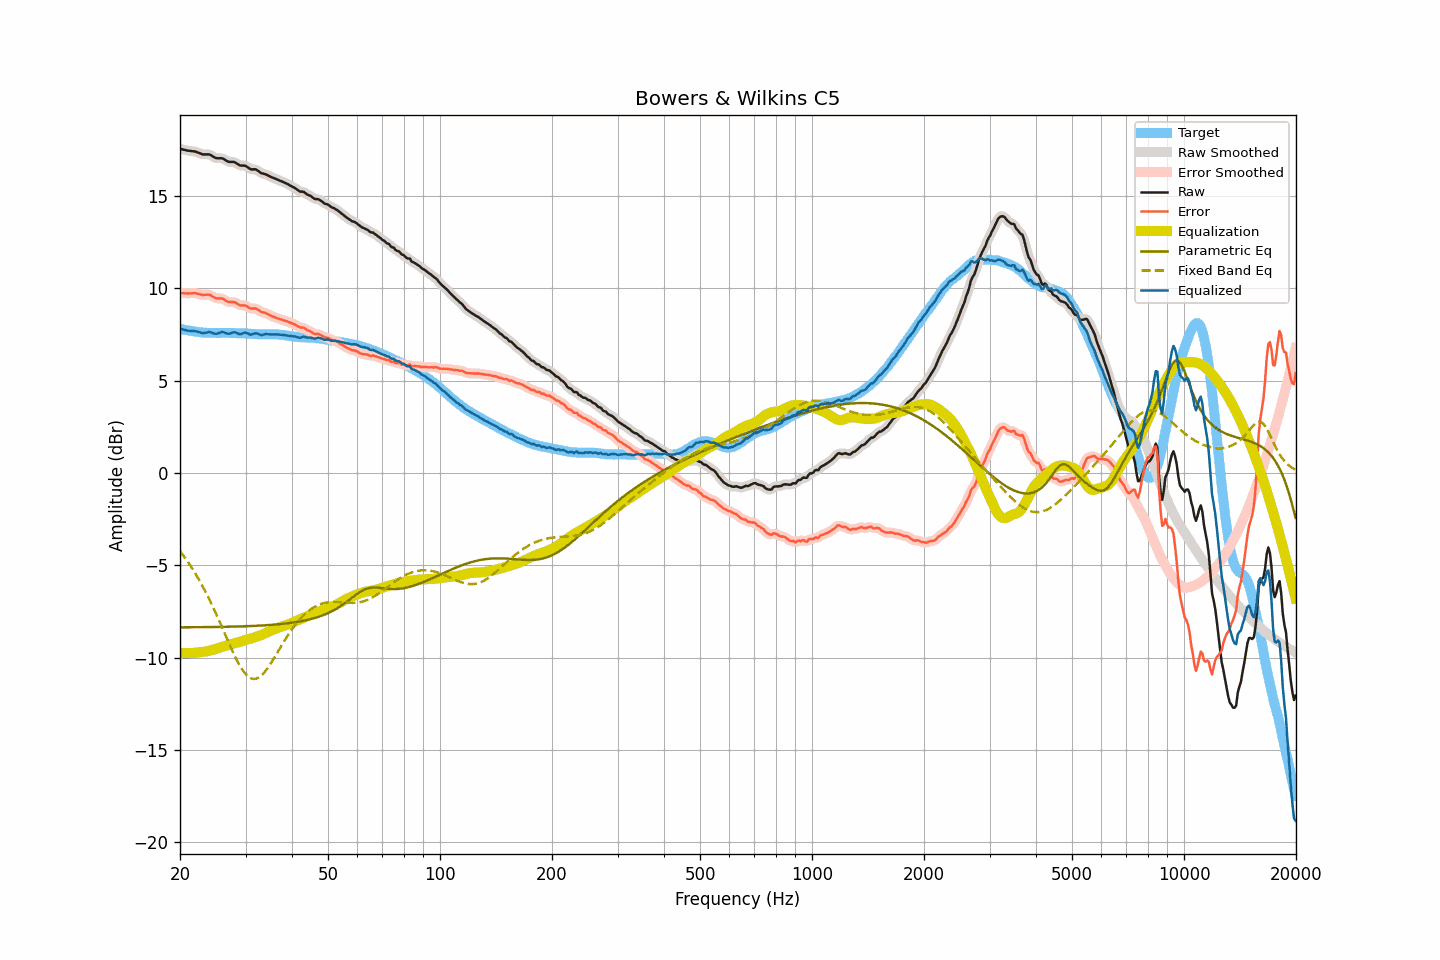

The table this chart was drawn from, first rows:
frequency, raw, smoothed, error, error_smoothed, equalization, parametric_eq, fixed_band_eq, equalized_raw, equalized_smoothed, target
20.00, 17.56, 17.56, 9.75, 9.75, -9.74, -8.35, -4.22, 7.83, 7.83, 7.82
20.20, 17.54, 17.54, 9.75, 9.75, -9.74, -8.35, -4.34, 7.80, 7.80, 7.80
20.40, 17.52, 17.52, 9.75, 9.74, -9.75, -8.35, -4.45, 7.78, 7.78, 7.78
20.61, 17.50, 17.50, 9.74, 9.74, -9.75, -8.35, -4.57, 7.76, 7.75, 7.77
20.81, 17.48, 17.48, 9.74, 9.74, -9.75, -8.35, -4.69, 7.73, 7.73, 7.74
21.02, 17.46, 17.47, 9.73, 9.74, -9.75, -8.35, -4.82, 7.71, 7.72, 7.73
21.23, 17.45, 17.45, 9.74, 9.74, -9.75, -8.35, -4.95, 7.71, 7.71, 7.71
21.44, 17.44, 17.44, 9.74, 9.74, -9.74, -8.35, -5.08, 7.70, 7.70, 7.70
21.66, 17.43, 17.44, 9.74, 9.75, -9.74, -8.35, -5.22, 7.70, 7.70, 7.69
21.87, 17.42, 17.42, 9.75, 9.75, -9.73, -8.34, -5.36, 7.69, 7.69, 7.67
22.09, 17.40, 17.40, 9.74, 9.74, -9.72, -8.34, -5.50, 7.68, 7.68, 7.66
22.31, 17.36, 17.37, 9.71, 9.72, -9.71, -8.34, -5.65, 7.65, 7.66, 7.65
22.54, 17.33, 17.33, 9.69, 9.69, -9.70, -8.34, -5.80, 7.63, 7.63, 7.64
22.76, 17.30, 17.30, 9.67, 9.67, -9.69, -8.34, -5.96, 7.61, 7.61, 7.63
22.99, 17.26, 17.28, 9.65, 9.66, -9.68, -8.34, -6.12, 7.58, 7.59, 7.62
23.22, 17.26, 17.26, 9.66, 9.65, -9.67, -8.34, -6.28, 7.59, 7.59, 7.61
23.45, 17.26, 17.26, 9.66, 9.66, -9.66, -8.34, -6.45, 7.60, 7.60, 7.61
23.69, 17.26, 17.27, 9.67, 9.67, -9.64, -8.34, -6.62, 7.62, 7.63, 7.60
23.92, 17.26, 17.26, 9.67, 9.66, -9.62, -8.34, -6.80, 7.64, 7.63, 7.60
24.16, 17.23, 17.23, 9.64, 9.63, -9.60, -8.34, -6.98, 7.63, 7.63, 7.59
24.40, 17.17, 17.18, 9.58, 9.58, -9.58, -8.33, -7.16, 7.60, 7.60, 7.59
24.65, 17.12, 17.12, 9.53, 9.53, -9.55, -8.33, -7.35, 7.57, 7.57, 7.59
24.89, 17.07, 17.08, 9.48, 9.49, -9.53, -8.33, -7.53, 7.55, 7.55, 7.59
25.14, 17.05, 17.06, 9.46, 9.47, -9.50, -8.33, -7.73, 7.55, 7.56, 7.59
25.39, 17.05, 17.05, 9.46, 9.46, -9.47, -8.33, -7.92, 7.58, 7.58, 7.59
25.65, 17.05, 17.06, 9.46, 9.46, -9.44, -8.33, -8.12, 7.61, 7.62, 7.59
25.91, 17.05, 17.05, 9.46, 9.45, -9.41, -8.33, -8.32, 7.64, 7.63, 7.60
26.16, 17.02, 17.02, 9.43, 9.42, -9.39, -8.32, -8.52, 7.63, 7.63, 7.60
26.43, 16.96, 16.97, 9.37, 9.37, -9.37, -8.32, -8.72, 7.60, 7.60, 7.60
26.69, 16.91, 16.91, 9.32, 9.32, -9.34, -8.32, -8.92, 7.57, 7.57, 7.59
26.96, 16.86, 16.87, 9.27, 9.28, -9.32, -8.32, -9.12, 7.54, 7.55, 7.59
27.23, 16.85, 16.86, 9.26, 9.26, -9.29, -8.32, -9.32, 7.56, 7.56, 7.59
27.50, 16.85, 16.85, 9.26, 9.26, -9.26, -8.31, -9.51, 7.59, 7.59, 7.59
27.77, 16.85, 16.85, 9.26, 9.26, -9.23, -8.31, -9.70, 7.62, 7.62, 7.59
28.05, 16.84, 16.83, 9.26, 9.25, -9.21, -8.31, -9.89, 7.63, 7.62, 7.59
28.33, 16.78, 16.79, 9.21, 9.21, -9.19, -8.31, -10.06, 7.59, 7.60, 7.58
28.62, 16.73, 16.73, 9.16, 9.16, -9.17, -8.31, -10.24, 7.57, 7.56, 7.57
28.90, 16.67, 16.68, 9.10, 9.11, -9.15, -8.30, -10.39, 7.53, 7.54, 7.57
29.19, 16.65, 16.66, 9.08, 9.09, -9.12, -8.30, -10.54, 7.54, 7.54, 7.57
29.48, 16.65, 16.65, 9.08, 9.08, -9.08, -8.30, -10.67, 7.57, 7.57, 7.57
29.78, 16.65, 16.65, 9.09, 9.08, -9.05, -8.29, -10.80, 7.60, 7.60, 7.57
30.08, 16.63, 16.62, 9.07, 9.06, -9.02, -8.29, -10.90, 7.61, 7.60, 7.57
30.38, 16.57, 16.57, 9.01, 9.01, -9.00, -8.29, -10.99, 7.57, 7.57, 7.56
30.68, 16.51, 16.52, 8.96, 8.96, -8.98, -8.28, -11.05, 7.53, 7.53, 7.55
30.99, 16.45, 16.47, 8.90, 8.92, -8.96, -8.28, -11.11, 7.49, 7.51, 7.55
31.30, 16.45, 16.46, 8.92, 8.91, -8.94, -8.28, -11.13, 7.52, 7.52, 7.54
31.61, 16.45, 16.45, 8.92, 8.92, -8.91, -8.27, -11.15, 7.55, 7.55, 7.54
31.93, 16.45, 16.44, 8.92, 8.91, -8.87, -8.27, -11.13, 7.58, 7.57, 7.53
32.24, 16.40, 16.40, 8.88, 8.88, -8.85, -8.26, -11.11, 7.56, 7.56, 7.52
32.57, 16.34, 16.34, 8.83, 8.82, -8.82, -8.26, -11.06, 7.53, 7.53, 7.52
32.89, 16.27, 16.28, 8.76, 8.77, -8.79, -8.26, -11.00, 7.49, 7.50, 7.52
33.22, 16.23, 16.24, 8.72, 8.73, -8.75, -8.25, -10.92, 7.48, 7.49, 7.51
33.55, 16.21, 16.21, 8.70, 8.70, -8.71, -8.25, -10.84, 7.50, 7.50, 7.51
33.89, 16.19, 16.19, 8.68, 8.67, -8.67, -8.24, -10.73, 7.53, 7.52, 7.52
34.23, 16.15, 16.15, 8.64, 8.64, -8.63, -8.23, -10.62, 7.53, 7.53, 7.51
34.57, 16.11, 16.11, 8.60, 8.60, -8.59, -8.23, -10.50, 7.53, 7.52, 7.51
34.92, 16.06, 16.07, 8.55, 8.55, -8.55, -8.22, -10.37, 7.51, 7.52, 7.52
35.27, 16.02, 16.03, 8.51, 8.51, -8.52, -8.22, -10.23, 7.51, 7.51, 7.51
35.62, 15.99, 15.99, 8.47, 8.47, -8.48, -8.21, -10.09, 7.52, 7.51, 7.52
35.97, 15.95, 15.96, 8.44, 8.44, -8.44, -8.20, -9.94, 7.51, 7.52, 7.52
... 635 more rows
